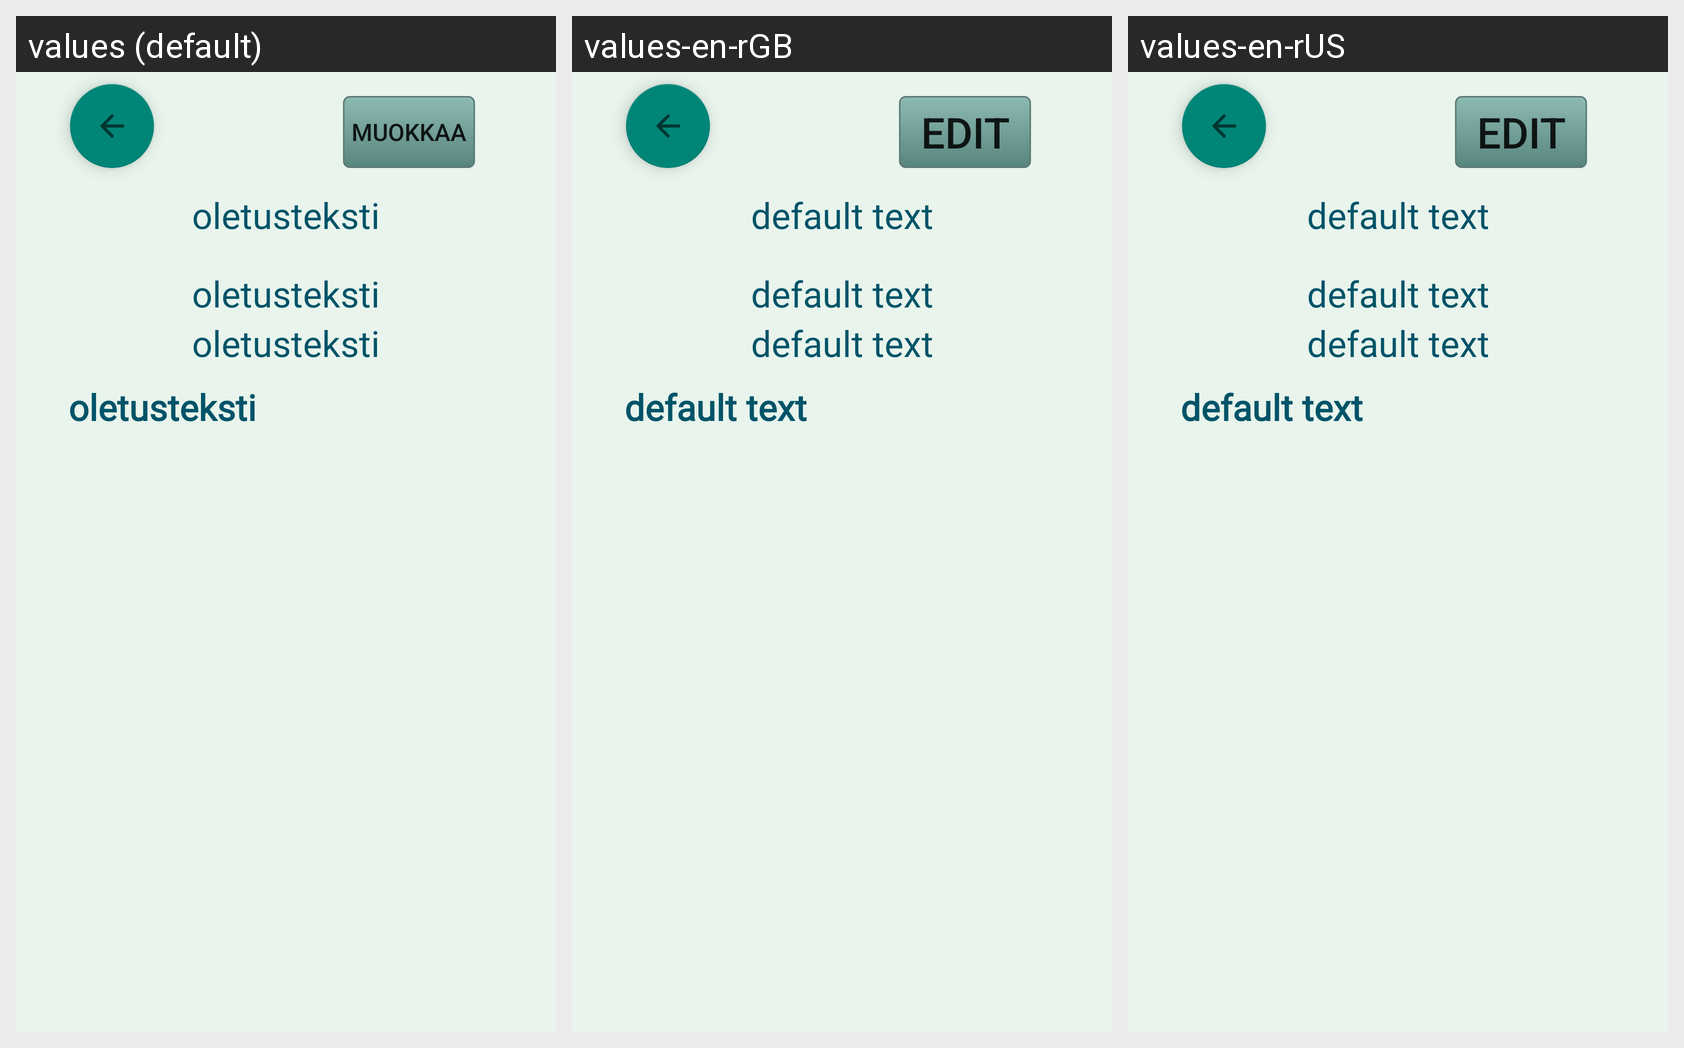

The same Android screen rendered under several of its app's locales, left to right. List the strings drawn on it with the default value and each locale's translation.
Android screen res/layout/activity_tyhja.xml rendered under 3 locales, left to right: values (default), values-en-rGB, values-en-rUS. Device: Nexus 5 (rendered at 1080×1920; each locale shown at half size, 540×960, under a caption strip naming it); theme Theme.paateematerveyssovellus.
Other locales in the repository, not shown: values-fi-rFI, values-sv-rFI, values-sv-rSE.
Strings drawn on this screen, with the default value and each locale's value (text and hints the layout hard-codes, and strings that could not be matched under every locale, appear in the picture but are not listed):

oletustextview
  values: oletusteksti
  values-en-rGB: default text
  values-en-rUS: default text

buttonMuokkaa
  values: Muokkaa
  values-en-rGB: Edit
  values-en-rUS: Edit
